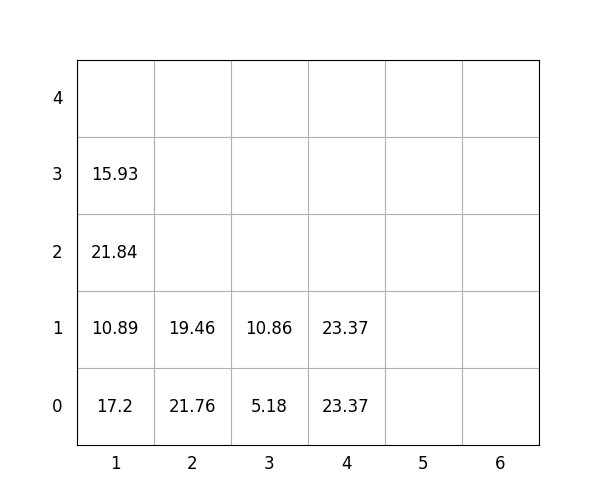

The file beside this chart, header and first rows:
idx, loc_x, loc_y, loc_z, weight, group, score, seq, reloc, size(ft)
1, 4, 0, 0, 23.37, 3, 323.4, 1, 0, 20
2, 1, 0, 0, 17.2, 1, 117.2, 2, 1.0, 20
3, 3, 0, 0, 5.18, 2, 205.2, 3, 0, 20
4, 3, 0, 1, 10.86, 3, 310.9, 4, 0, 20
5, 1, 0, 1, 10.89, 1, 110.9, 5, 1.0, 20
6, 1, 0, 2, 21.84, 0, 21.84, 6, 1.0, 20
7, 1, 0, 3, 15.93, 2, 215.9, 7, 1.0, 20
8, 2, 0, 0, 21.76, 0, 21.76, 8, 1.0, 20
9, 2, 0, 1, 19.46, 0, 19.46, 9, 1.0, 20
10, 4, 0, 1, 23.37, 3, 323.4, 10, 0, 20
